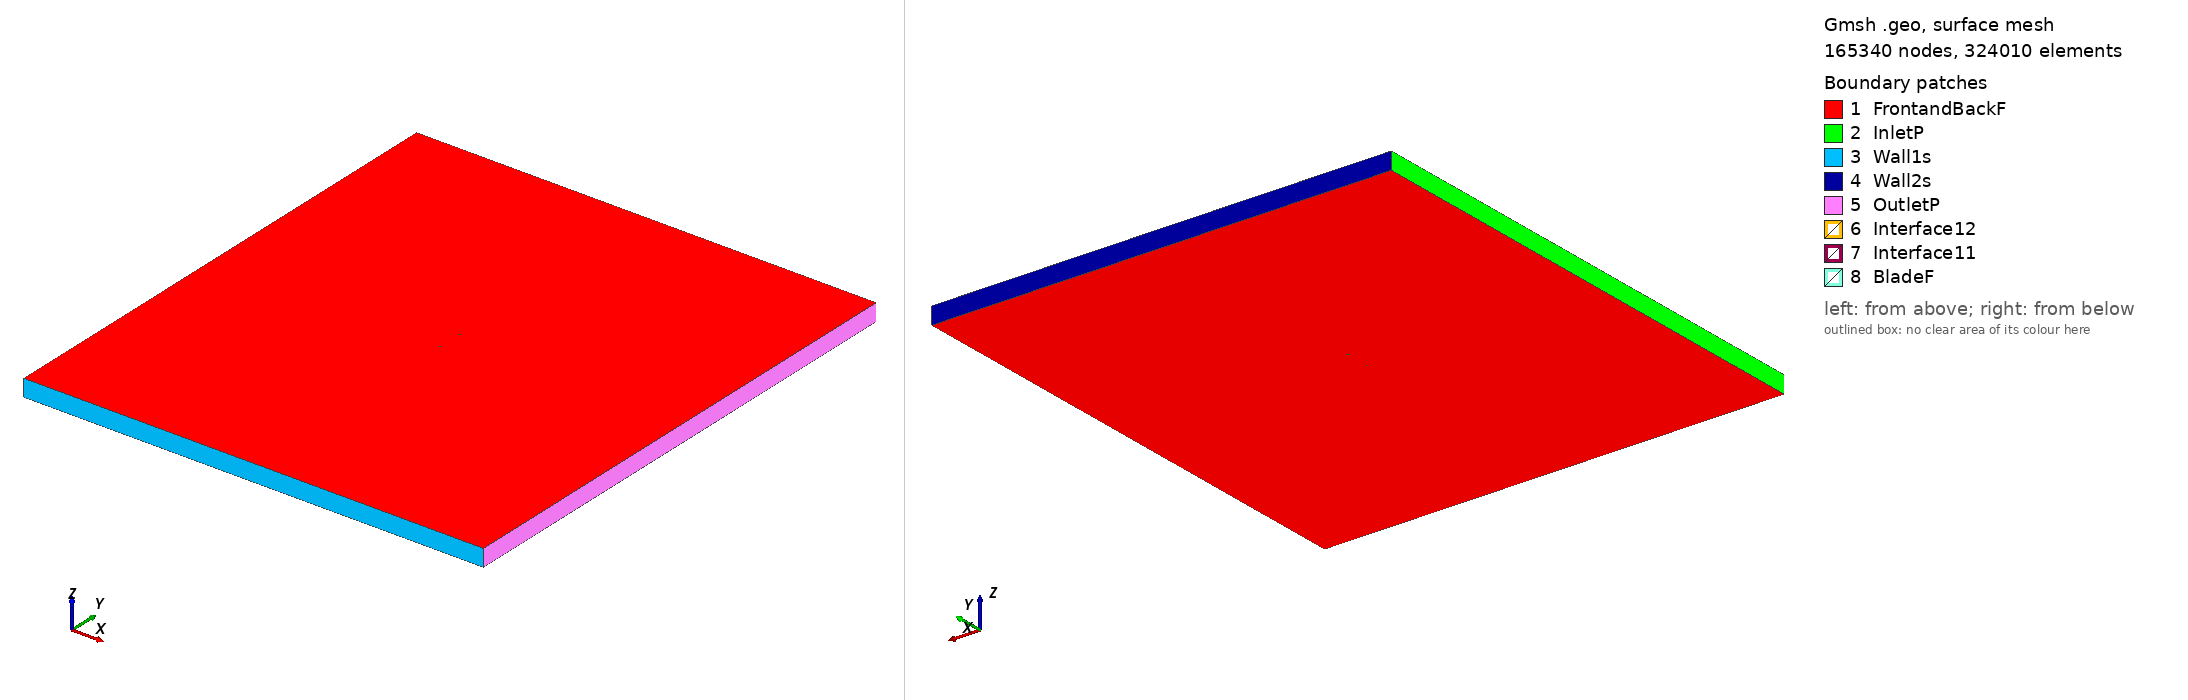

Gmsh geometry script, surface-meshed: 165340 nodes, 324010 surface elements. Boundary patches (legend numbers): 1 FrontandBackF, 2 InletP, 3 Wall1s, 4 Wall2s, 5 OutletP, 6 Interface12, 7 Interface11, 8 BladeF. Left view from above one corner, right view from below the opposite corner. Legend entries are the model's physical surfaces. The drawing asked Gmsh for element sizes between 1% and 20% of the model's largest extent; the script's own settings can give other sizes.

=== s823_tsr2_4.0859_aoa_-7.0239.geo (drawn) ===
SetFactory("OpenCASCADE");

Point(1) = {0.074166, 0.745403, 0, 1.0};
Point(2) = {0.073388, 0.745520, 0, 1.0};
Point(3) = {0.069218, 0.746063, 0, 1.0};
Point(4) = {0.064258, 0.746622, 0, 1.0};
Point(5) = {0.058596, 0.747201, 0, 1.0};
Point(6) = {0.052328, 0.747790, 0, 1.0};
Point(7) = {0.045553, 0.748367, 0, 1.0};
Point(8) = {0.038372, 0.748906, 0, 1.0};
Point(9) = {0.030881, 0.749373, 0, 1.0};
Point(10) = {0.023177, 0.749733, 0, 1.0};
Point(11) = {0.015348, 0.749953, 0, 1.0};
Point(12) = {0.007480, 0.750000, 0, 1.0};
Point(13) = {-0.000345, 0.749844, 0, 1.0};
Point(14) = {-0.008055, 0.749459, 0, 1.0};
Point(15) = {-0.015578, 0.748824, 0, 1.0};
Point(16) = {-0.022855, 0.747908, 0, 1.0};
Point(17) = {-0.029870, 0.746720, 0, 1.0};
Point(18) = {-0.036556, 0.745286, 0, 1.0};
Point(19) = {-0.042879, 0.743628, 0, 1.0};
Point(20) = {-0.048780, 0.741791, 0, 1.0};
Point(21) = {-0.054199, 0.739811, 0, 1.0};
Point(22) = {-0.059076, 0.737722, 0, 1.0};
Point(23) = {-0.063365, 0.735556, 0, 1.0};
Point(24) = {-0.067014, 0.733350, 0, 1.0};
Point(25) = {-0.069992, 0.731141, 0, 1.0};
Point(26) = {-0.072254, 0.728981, 0, 1.0};
Point(27) = {-0.073766, 0.726924, 0, 1.0};
Point(28) = {-0.074303, 0.725713, 0, 1.0};
Point(29) = {-0.074408, 0.725272, 0, 1.0};
Point(30) = {-0.074432, 0.725085, 0, 1.0};
Point(31) = {-0.074437, 0.724859, 0, 1.0};
Point(32) = {-0.074363, 0.724445, 0, 1.0};
Point(33) = {-0.074209, 0.724004, 0, 1.0};
Point(34) = {-0.073876, 0.723324, 0, 1.0};
Point(35) = {-0.072376, 0.721199, 0, 1.0};
Point(36) = {-0.070288, 0.718694, 0, 1.0};
Point(37) = {-0.067928, 0.716137, 0, 1.0};
Point(38) = {-0.065287, 0.713720, 0, 1.0};
Point(39) = {-0.062454, 0.711690, 0, 1.0};
Point(40) = {-0.059294, 0.710369, 0, 1.0};
Point(41) = {-0.055454, 0.709690, 0, 1.0};
Point(42) = {-0.050992, 0.709502, 0, 1.0};
Point(43) = {-0.045961, 0.709792, 0, 1.0};
Point(44) = {-0.040395, 0.710553, 0, 1.0};
Point(45) = {-0.034326, 0.711773, 0, 1.0};
Point(46) = {-0.027781, 0.713430, 0, 1.0};
Point(47) = {-0.020795, 0.715488, 0, 1.0};
Point(48) = {-0.013404, 0.717896, 0, 1.0};
Point(49) = {-0.005652, 0.720589, 0, 1.0};
Point(50) = {0.002402, 0.723489, 0, 1.0};
Point(51) = {0.010691, 0.726504, 0, 1.0};
Point(52) = {0.019126, 0.729535, 0, 1.0};
Point(53) = {0.027603, 0.732479, 0, 1.0};
Point(54) = {0.035997, 0.735236, 0, 1.0};
Point(55) = {0.044167, 0.737711, 0, 1.0};
Point(56) = {0.051952, 0.739828, 0, 1.0};
Point(57) = {0.059183, 0.741529, 0, 1.0};
Point(58) = {0.065685, 0.742786, 0, 1.0};
Point(59) = {0.071287, 0.743597, 0, 1.0};
Point(60) = {0.074352, 0.743890, 0, 1.0};
Point(61) = {-0.074166, -0.745403, 0, 1.0};
Point(62) = {-0.073388, -0.745520, 0, 1.0};
Point(63) = {-0.069218, -0.746063, 0, 1.0};
Point(64) = {-0.064258, -0.746622, 0, 1.0};
Point(65) = {-0.058596, -0.747201, 0, 1.0};
Point(66) = {-0.052328, -0.747790, 0, 1.0};
Point(67) = {-0.045553, -0.748367, 0, 1.0};
Point(68) = {-0.038372, -0.748906, 0, 1.0};
Point(69) = {-0.030881, -0.749373, 0, 1.0};
Point(70) = {-0.023177, -0.749733, 0, 1.0};
Point(71) = {-0.015348, -0.749953, 0, 1.0};
Point(72) = {-0.007480, -0.750000, 0, 1.0};
Point(73) = {0.000345, -0.749844, 0, 1.0};
Point(74) = {0.008055, -0.749459, 0, 1.0};
Point(75) = {0.015578, -0.748824, 0, 1.0};
Point(76) = {0.022855, -0.747908, 0, 1.0};
Point(77) = {0.029870, -0.746720, 0, 1.0};
Point(78) = {0.036556, -0.745286, 0, 1.0};
Point(79) = {0.042879, -0.743628, 0, 1.0};
Point(80) = {0.048780, -0.741791, 0, 1.0};
Point(81) = {0.054199, -0.739811, 0, 1.0};
Point(82) = {0.059076, -0.737722, 0, 1.0};
Point(83) = {0.063365, -0.735556, 0, 1.0};
Point(84) = {0.067014, -0.733350, 0, 1.0};
Point(85) = {0.069992, -0.731141, 0, 1.0};
Point(86) = {0.072254, -0.728981, 0, 1.0};
Point(87) = {0.073766, -0.726924, 0, 1.0};
Point(88) = {0.074303, -0.725713, 0, 1.0};
Point(89) = {0.074408, -0.725272, 0, 1.0};
Point(90) = {0.074432, -0.725085, 0, 1.0};
Point(91) = {0.074437, -0.724859, 0, 1.0};
Point(92) = {0.074363, -0.724445, 0, 1.0};
Point(93) = {0.074209, -0.724004, 0, 1.0};
Point(94) = {0.073876, -0.723324, 0, 1.0};
Point(95) = {0.072376, -0.721199, 0, 1.0};
Point(96) = {0.070288, -0.718694, 0, 1.0};
Point(97) = {0.067928, -0.716137, 0, 1.0};
Point(98) = {0.065287, -0.713720, 0, 1.0};
Point(99) = {0.062454, -0.711690, 0, 1.0};
Point(100) = {0.059294, -0.710369, 0, 1.0};
Point(101) = {0.055454, -0.709690, 0, 1.0};
Point(102) = {0.050992, -0.709502, 0, 1.0};
Point(103) = {0.045961, -0.709792, 0, 1.0};
Point(104) = {0.040395, -0.710553, 0, 1.0};
Point(105) = {0.034326, -0.711773, 0, 1.0};
Point(106) = {0.027781, -0.713430, 0, 1.0};
Point(107) = {0.020795, -0.715488, 0, 1.0};
Point(108) = {0.013404, -0.717896, 0, 1.0};
Point(109) = {0.005652, -0.720589, 0, 1.0};
Point(110) = {-0.002402, -0.723489, 0, 1.0};
Point(111) = {-0.010691, -0.726504, 0, 1.0};
Point(112) = {-0.019126, -0.729535, 0, 1.0};
Point(113) = {-0.027603, -0.732479, 0, 1.0};
Point(114) = {-0.035997, -0.735236, 0, 1.0};
Point(115) = {-0.044167, -0.737711, 0, 1.0};
Point(116) = {-0.051952, -0.739828, 0, 1.0};
Point(117) = {-0.059183, -0.741529, 0, 1.0};
Point(118) = {-0.065685, -0.742786, 0, 1.0};
Point(119) = {-0.071287, -0.743597, 0, 1.0};
Point(120) = {-0.074352, -0.743890, 0, 1.0};

// Lines: first blade (splines 1-4)
Spline(1) = {1:18};
Spline(2) = {18:45};
Spline(3) = {45:60};
Spline(4) = {60,1};

// Lines: second blade (splines 5-8)
Spline(5) = {61:78};
Spline(6) = {78:105};
Spline(7) = {105:120};
Spline(8) = {120,61};

// Outer domain (points 20001-4 and lines)
Point(121) = {-13.50000000, -15.00000000, 0, 1.0};
Point(122) = {-13.50000000, 15.00000000, 0, 1.0};
Point(123) = {13.50000000, 15.00000000, 0, 1.0};
Point(124) = {13.50000000, -15.00000000, 0, 1.0};
Line(11) = {121, 122};
Line(12) = {122, 123};
Line(13) = {123, 124};
Line(14) = {121, 124};

// Interface (between moving and stationary domain) (circles)
Circle(9) = {0, 0, 0, 0.80000000, 0, 2*Pi};
Circle(10) = {0, 0, 0, 0.80000000, 0, 2*Pi};

// Loops collect Lines/Splines/etc (blade1, blade2, domain, first circle)
Line Loop(1) = {1:4};
Line Loop(2) = {5:8};
Line Loop(3) = {11,12,13,-14};
Line Loop(4) = {9};

// BooleanDifference cuts out the circle/interface from the domain
Plane Surface(1) = {3};
Plane Surface(2) = {4};
BooleanDifference{ Surface{1}; Delete;}{ Surface{2}; Delete;}

// This one cuts out the blades from the inner circle/interface
Line Loop(6) = {10};
Plane Surface(5) = {6};
Plane Surface(6) = {1};
Plane Surface(7) = {2};
BooleanDifference{ Surface{5}; Delete;}{ Surface{6,7}; Delete;}

// extrude to 3rd dimension
Extrude {0, 0, 1} {Surface{1}; Surface{5}; Layers{1}; Recombine;}

// Physical Surfaces are the named boundaries (patches)
Physical Surface("Interface11") = {12};
Physical Surface("Interface12") = {10};

// sides of domain
Physical Surface("InletP") = {6};
Physical Surface("OutletP") = {9};

// top and bottom of domain
Physical Surface("Wall1s") = {7};
Physical Surface("Wall2s") = {8};

// Check FrontandBackF by ensuring there is nothing in the 3rd dimension
Physical Surface("FrontandBackF") = {1,11,5,21};
Physical Surface("BladeF") = {13:20};
Physical Volume("Turbine") = {2};
Physical Volume("Farfield") = {1};

// settings for airfoil boundary layer
Field[1] = BoundaryLayer;
Field[1].EdgesList = {1:8};
Field[1].hwall_n = 1e-3;
Field[1].thickness = 1.5e-2;
Field[1].ratio = 1.05;
Field[1].Quads = 1;
BoundaryLayer Field = 1;

// control points for mesh (blade and interface)
// floor((arc length / 1.5mm)/ 6) -> Transfinite Line
Transfinite Line {1,2,3,5,6,7} = 35 Using Progression 1;
Transfinite Line {4,8} = 2 Using Progression 1;
Transfinite Line {9, 15} = 800 Using Progression 1;

// For more information on gmsh syntax, visit http://gmsh.info/doc/texinfo/gmsh.html
